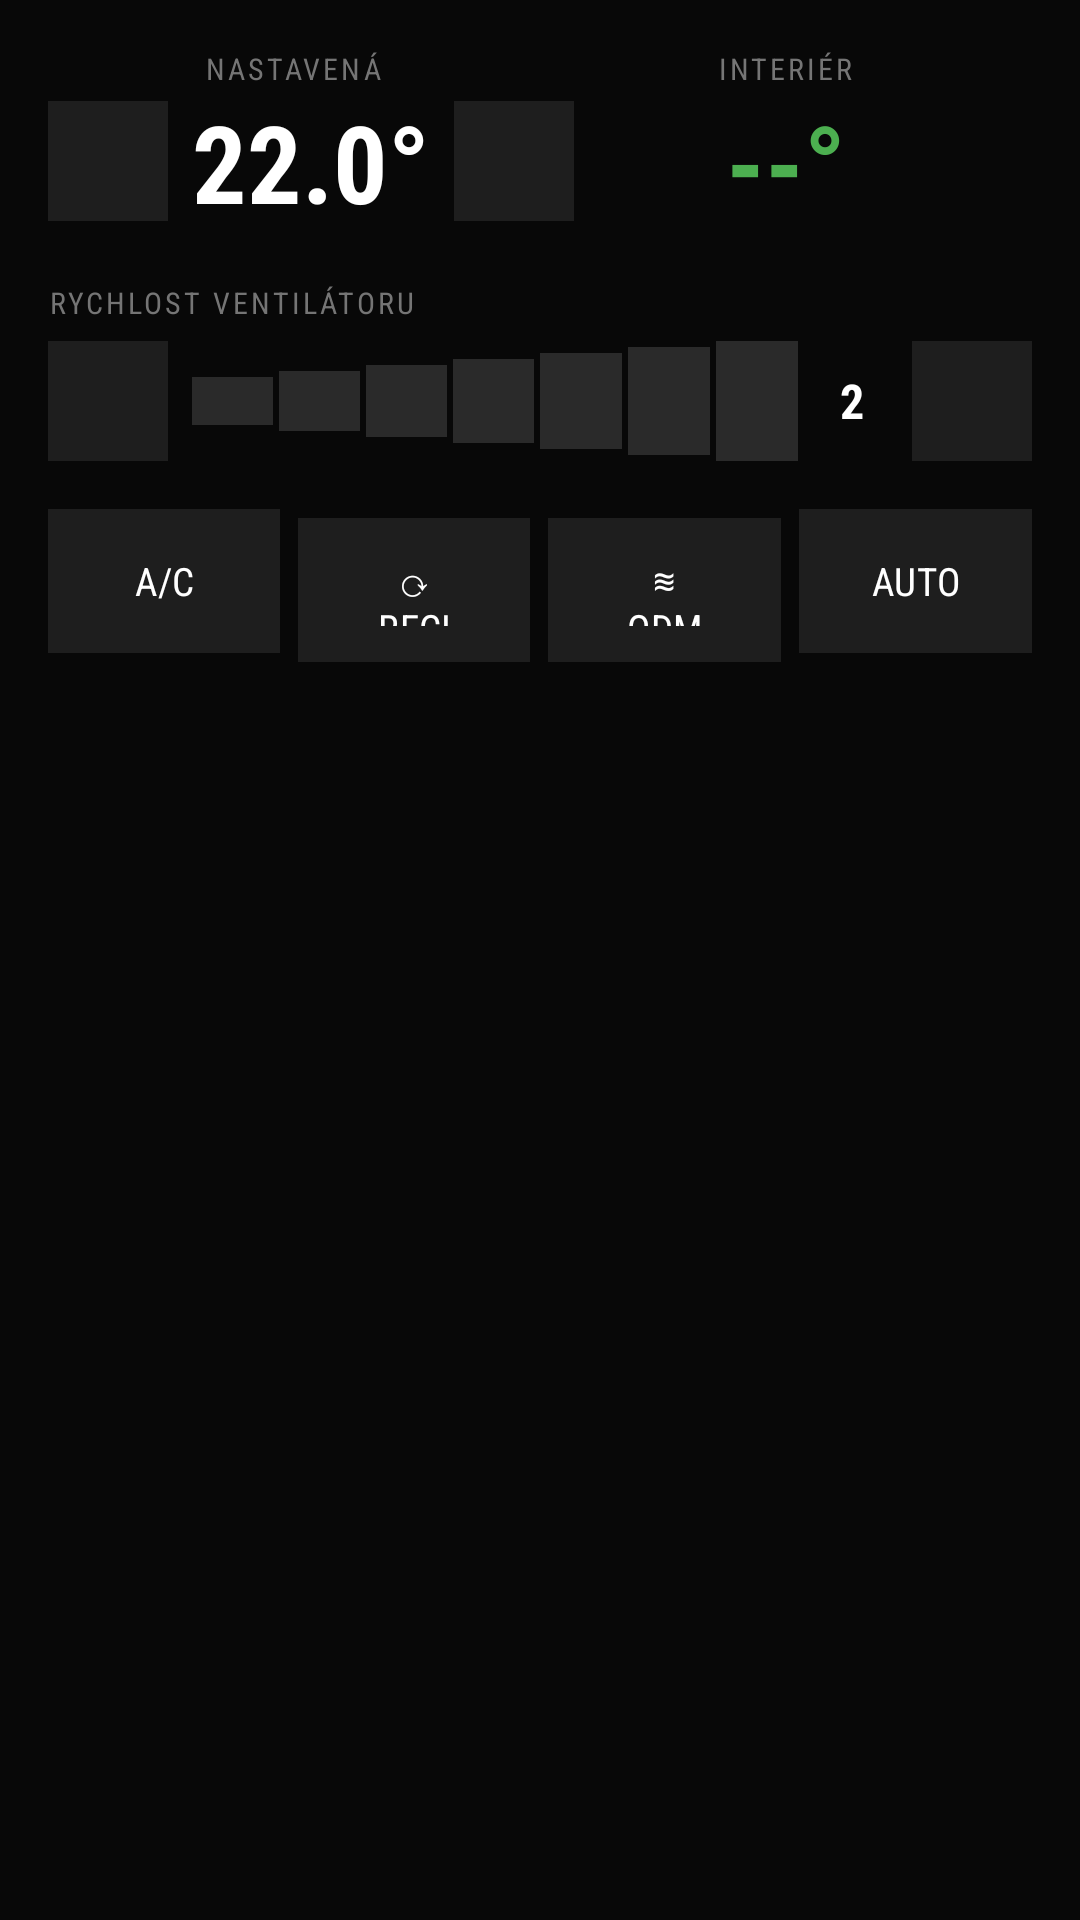

Layout XML and referenced resources for this Android screen:
<!-- AndroidManifest.xml: application theme Theme.CarOS -->
<!-- res/layout/fragment_climate.xml -->
<?xml version="1.0" encoding="utf-8"?>
<LinearLayout
    xmlns:android="http://schemas.android.com/apk/res/android"
    android:layout_width="match_parent"
    android:layout_height="match_parent"
    android:orientation="vertical"
    android:background="#080808"
    android:padding="16dp">

    
    <LinearLayout
        android:layout_width="match_parent"
        android:layout_height="wrap_content"
        android:orientation="horizontal"
        android:gravity="center_vertical"
        android:layout_marginBottom="16dp">

        
        <LinearLayout
            android:layout_width="0dp"
            android:layout_height="wrap_content"
            android:layout_weight="1"
            android:orientation="vertical"
            android:gravity="center">

            <TextView
                android:layout_width="wrap_content"
                android:layout_height="wrap_content"
                android:text="NASTAVENÁ"
                android:textColor="#757575"
                android:textSize="10sp"
                android:fontFamily="sans-serif-condensed"
                android:letterSpacing="0.1" />

            <LinearLayout
                android:layout_width="wrap_content"
                android:layout_height="wrap_content"
                android:orientation="horizontal"
                android:gravity="center_vertical">

                <Button android:id="@+id/btnTempDown"
                    android:layout_width="40dp" android:layout_height="40dp"
                    android:text="−" android:textColor="#FFFFFF" android:textSize="20sp"
                    android:backgroundTint="#1E1E1E" android:padding="0dp" />

                <TextView
                    android:id="@+id/tvTargetTemp"
                    android:layout_width="wrap_content"
                    android:layout_height="wrap_content"
                    android:text="22.0°"
                    android:textColor="#FFFFFF"
                    android:textSize="36sp"
                    android:fontFamily="sans-serif-condensed"
                    android:textStyle="bold"
                    android:layout_marginStart="8dp"
                    android:layout_marginEnd="8dp" />

                <Button android:id="@+id/btnTempUp"
                    android:layout_width="40dp" android:layout_height="40dp"
                    android:text="+" android:textColor="#FFFFFF" android:textSize="20sp"
                    android:backgroundTint="#1E1E1E" android:padding="0dp" />

            </LinearLayout>

        </LinearLayout>

        
        <LinearLayout
            android:layout_width="0dp"
            android:layout_height="wrap_content"
            android:layout_weight="1"
            android:orientation="vertical"
            android:gravity="center">

            <TextView
                android:layout_width="wrap_content"
                android:layout_height="wrap_content"
                android:text="INTERIÉR"
                android:textColor="#757575"
                android:textSize="10sp"
                android:fontFamily="sans-serif-condensed"
                android:letterSpacing="0.1" />

            <TextView
                android:id="@+id/tvInteriorTemp"
                android:layout_width="wrap_content"
                android:layout_height="wrap_content"
                android:text="--°"
                android:textColor="#4CAF50"
                android:textSize="36sp"
                android:fontFamily="sans-serif-condensed"
                android:textStyle="bold" />

        </LinearLayout>

    </LinearLayout>

    
    <TextView
        android:layout_width="match_parent"
        android:layout_height="wrap_content"
        android:text="RYCHLOST VENTILÁTORU"
        android:textColor="#757575"
        android:textSize="10sp"
        android:fontFamily="sans-serif-condensed"
        android:letterSpacing="0.1"
        android:layout_marginBottom="6dp" />

    <LinearLayout
        android:layout_width="match_parent"
        android:layout_height="wrap_content"
        android:orientation="horizontal"
        android:gravity="center_vertical"
        android:layout_marginBottom="16dp">

        <Button android:id="@+id/btnFanDown"
            android:layout_width="40dp" android:layout_height="40dp"
            android:text="−" android:textColor="#FFFFFF" android:textSize="20sp"
            android:backgroundTint="#1E1E1E" android:padding="0dp"
            android:layout_marginEnd="8dp" />

        
        <View android:id="@+id/fanBar1" android:layout_width="0dp" android:layout_height="16dp"
            android:layout_weight="1" android:layout_marginEnd="2dp" android:background="#2A2A2A" />
        <View android:id="@+id/fanBar2" android:layout_width="0dp" android:layout_height="20dp"
            android:layout_weight="1" android:layout_marginEnd="2dp" android:background="#2A2A2A" />
        <View android:id="@+id/fanBar3" android:layout_width="0dp" android:layout_height="24dp"
            android:layout_weight="1" android:layout_marginEnd="2dp" android:background="#2A2A2A" />
        <View android:id="@+id/fanBar4" android:layout_width="0dp" android:layout_height="28dp"
            android:layout_weight="1" android:layout_marginEnd="2dp" android:background="#2A2A2A" />
        <View android:id="@+id/fanBar5" android:layout_width="0dp" android:layout_height="32dp"
            android:layout_weight="1" android:layout_marginEnd="2dp" android:background="#2A2A2A" />
        <View android:id="@+id/fanBar6" android:layout_width="0dp" android:layout_height="36dp"
            android:layout_weight="1" android:layout_marginEnd="2dp" android:background="#2A2A2A" />
        <View android:id="@+id/fanBar7" android:layout_width="0dp" android:layout_height="40dp"
            android:layout_weight="1" android:layout_marginEnd="2dp" android:background="#2A2A2A" />

        <TextView android:id="@+id/tvFanSpeed"
            android:layout_width="24dp" android:layout_height="wrap_content"
            android:gravity="center"
            android:text="2"
            android:textColor="#FFFFFF" android:textSize="16sp"
            android:fontFamily="sans-serif-condensed" android:textStyle="bold"
            android:layout_marginStart="4dp" android:layout_marginEnd="8dp" />

        <Button android:id="@+id/btnFanUp"
            android:layout_width="40dp" android:layout_height="40dp"
            android:text="+" android:textColor="#FFFFFF" android:textSize="20sp"
            android:backgroundTint="#1E1E1E" android:padding="0dp" />

    </LinearLayout>

    
    <LinearLayout
        android:layout_width="match_parent"
        android:layout_height="wrap_content"
        android:orientation="horizontal">

        <Button android:id="@+id/btnAC"
            android:layout_width="0dp" android:layout_height="48dp" android:layout_weight="1"
            android:layout_marginEnd="6dp"
            android:text="A/C"
            android:textColor="#FFFFFF" android:textSize="13sp"
            android:fontFamily="sans-serif-condensed"
            android:backgroundTint="#1E1E1E" />

        <Button android:id="@+id/btnRecirc"
            android:layout_width="0dp" android:layout_height="48dp" android:layout_weight="1"
            android:layout_marginEnd="6dp"
            android:text="⟳ RECIRK"
            android:textColor="#FFFFFF" android:textSize="13sp"
            android:fontFamily="sans-serif-condensed"
            android:backgroundTint="#1E1E1E" />

        <Button android:id="@+id/btnDefrost"
            android:layout_width="0dp" android:layout_height="48dp" android:layout_weight="1"
            android:layout_marginEnd="6dp"
            android:text="≋ ODMRZ"
            android:textColor="#FFFFFF" android:textSize="13sp"
            android:fontFamily="sans-serif-condensed"
            android:backgroundTint="#1E1E1E" />

        <Button android:id="@+id/btnAuto"
            android:layout_width="0dp" android:layout_height="48dp" android:layout_weight="1"
            android:text="AUTO"
            android:textColor="#FFFFFF" android:textSize="13sp"
            android:fontFamily="sans-serif-condensed"
            android:backgroundTint="#1E1E1E" />

    </LinearLayout>

</LinearLayout>
<!-- resources referenced by this layout -->
<resources>
  <color name="caros_primary">#FF1565C0</color>
  <color name="caros_primary_dark">#FF0D47A1</color>
  <color name="caros_text_on_primary">#FFFFFFFF</color>
  <color name="caros_secondary">#FFE65100</color>
  <color name="caros_secondary_dark">#FFBF360C</color>
  <color name="caros_text_on_secondary">#FFFFFFFF</color>
  <color name="caros_text_primary">#FFFFFFFF</color>
  <color name="caros_surface">#FF1A1A1A</color>
  <color name="caros_error">#FFC62828</color>
  <color name="caros_bg">#FF080808</color>
  <color name="caros_status_bar_bg">#FF0A0A0A</color>
  <color name="caros_nav_bg">#FF0E0E0E</color>
  <color name="caros_text_secondary">#B3FFFFFF</color>
  <color name="caros_text_hint">#80FFFFFF</color>
  <color name="caros_text_accent">#FF64B5F6</color>
  <color name="caros_primary_alpha40">#661565C0</color>
  <style name="CarOS.EditText" parent="@android:style/Widget.EditText">
          <item name="android:background">@color/caros_surface</item>
          <item name="android:textColor">@color/caros_text_primary</item>
          <item name="android:textColorHint">@color/caros_text_hint</item>
          <item name="android:textSize">@dimen/text_body_large</item>
          <item name="android:padding">@dimen/spacing_md</item>
          <item name="android:minHeight">@dimen/touch_target_min</item>
          <item name="android:cursorVisible">true</item>
      </style>
  <style name="CarOS.ProgressBar" parent="@android:style/Widget.ProgressBar.Horizontal">
          <item name="android:indeterminate">false</item>
          <item name="android:minHeight">@dimen/progress_bar_height</item>
          <item name="android:maxHeight">@dimen/progress_bar_height</item>
      </style>
  <style name="CarOS.Switch" parent="Widget.AppCompat.CompoundButton.Switch">
          <item name="android:minHeight">@dimen/touch_target_min</item>
      </style>
  <color name="caros_divider">#1FFFFFFF</color>
  <dimen name="divider_height">1dp</dimen>
  <style name="CarOS.PopupMenu" parent="@android:style/Widget.PopupMenu">
          <item name="android:popupBackground">@color/caros_panel</item>
          <item name="android:textColor">@color/caros_text_primary</item>
      </style>
  <style name="CarOS.ShapeSmall" parent="ShapeAppearance.MaterialComponents.SmallComponent">
          <item name="cornerFamily">rounded</item>
          <item name="cornerSize">@dimen/card_corner_radius_small</item>
      </style>
  <style name="CarOS.ShapeMedium" parent="ShapeAppearance.MaterialComponents.MediumComponent">
          <item name="cornerFamily">rounded</item>
          <item name="cornerSize">@dimen/card_corner_radius</item>
      </style>
  <style name="CarOS.ShapeLarge" parent="ShapeAppearance.MaterialComponents.LargeComponent">
          <item name="cornerFamily">rounded</item>
          <item name="cornerSize">@dimen/card_corner_radius_large</item>
      </style>
  <dimen name="text_body_large">16sp</dimen>
  <dimen name="button_height">48dp</dimen>
  <dimen name="button_padding_horizontal">24dp</dimen>
  <dimen name="button_padding_vertical">12dp</dimen>
  <dimen name="spacing_md">12dp</dimen>
  <dimen name="touch_target_min">64dp</dimen>
  <dimen name="progress_bar_height">4dp</dimen>
  <color name="caros_panel">#FF111111</color>
  <color name="caros_dialog_bg">#FF161616</color>
  <style name="CarOS.TextAppearance.Title" parent="CarOS.TextAppearance">
          <item name="android:textSize">@dimen/text_title</item>
          <item name="android:fontFamily">sans-serif-medium</item>
      </style>
  <dimen name="card_corner_radius_small">4dp</dimen>
  <dimen name="card_corner_radius">8dp</dimen>
  <dimen name="card_corner_radius_large">12dp</dimen>
  <style name="CarOS.TextAppearance" parent="@android:style/TextAppearance">
          <item name="android:fontFamily">sans-serif</item>
          <item name="android:textColor">@color/caros_text_primary</item>
      </style>
  <dimen name="text_title">20sp</dimen>
</resources>
